Run: headless pygame with SDL's dummy video driver; simulated clock (each Clock.tick advances the game by its frame time, no real sleeping); random seed 0; keys injected as events and as key.get_pressed() state; mouse plan: one left click at the window centre at the start of phase 2, then a move to the lower-right quarter at the start of phase 3.
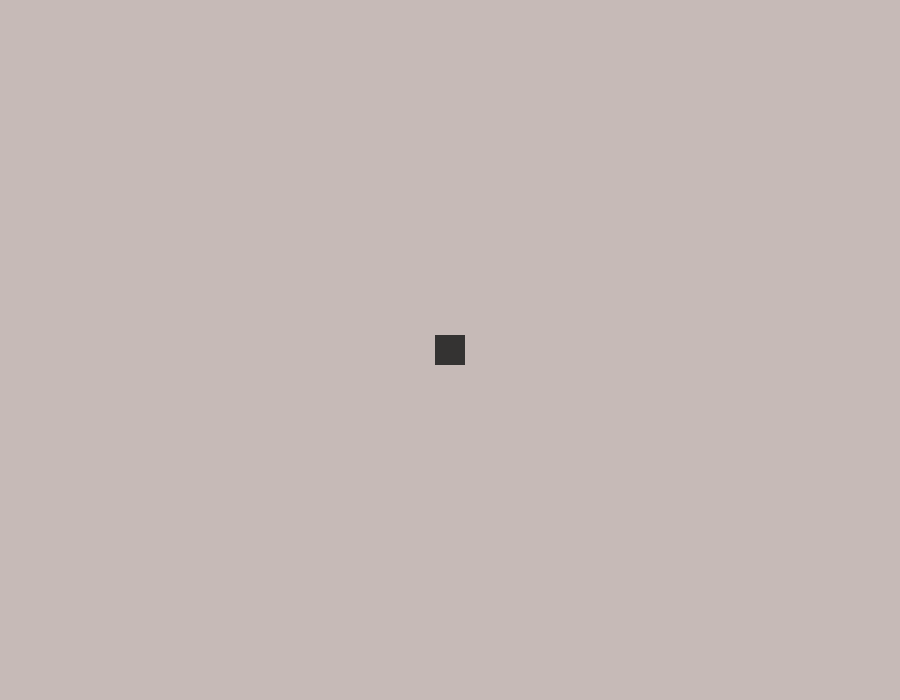
Frame 1 of 4 · flips 1–60 · no input
Frame 2 of 4 · flips 61–180 · clicked the window centre · tapped SPACE, RETURN · held RIGHT (→), D · screen unchanged from frame 1, image omitted
Frame 3 of 4 · flips 181–300 · moved the mouse to the lower-right quarter · held DOWN (↓), S · screen unchanged from frame 2, image omitted
Frame 4 of 4 · flips 301–420 · held LEFT (←), A, UP (↑), W · screen unchanged from frame 3, image omitted

The pygame program that drew these frames:

import pygame
import math
print(math.exp(1))
############ STATIC VARIABLES ############
WINDOW_HEIGHT = 700
WINDOW_WIDTH = 900
GREY = (198,186,183)
BLACK_PERS = (52, 51, 50)
BOUTON_SOURIS_GAUCHE = 1
####VITESSE
VITESSE_MAX = 10
VITESSE_MIN = 5
DIST_MAX = 200
############ FONCTIONC ############
#### entity
def new_entity():
	return{
		'visible':True,
		'position':[0, 0],
		'size':[0, 0],
		'color':None,
		'actualImg':None
	}
def visible(entity):
	entity['visible'] = True

def invisible(entity):
	entity['visbile'] = False

def place(entity, x, y):
	entity['position'][0] = x
	entity['position'][1] = y
def set_size(entity, w, h):
	entity['size'][0] = w
	entity['size'][1] = h

def set_color(entity, c):
	entity['color'] = c

def dessine(screen, entity, number):
	#screen.bilt(entity['actualImg'], entity['position'])
	if(number == 0):
		pygame.draw.rect(screen, entity['color'], (entity['position'], entity['size']))
	elif(number == 1):
		pygame.draw.circle(screen, entity['color'], entity['position'], entity['size'][0]//2)

def vitesse(entity,v, m, axe):
	######## on utilise la fonction sigmoide pour calculer la vitesse
	dist_min = entity['size'][0] //2
	dist = abs((entity['position'][axe] + entity['size'][axe]//2)  - m)
	if(dist >= dist_min and dist <= DIST_MAX):
		# v = k*entity['position'][axe] + t
		v = int(1/(1 + math.exp(-(dist*6/DIST_MAX))) * VITESSE_MAX)
	elif(dist > DIST_MAX):
		v = VITESSE_MAX
	else:
		if((entity['position'][axe] + entity['size'][axe]//2) != m):
			v = 1
		else:
			v = 0
	return v;
	
def move_pers(entity, vx, vy):
	global mx, my
	## verifie vitese (  compare si la x > ou < xmouse et si y > ou < que ymouse) et modifier la vitesse
	vx = vitesse(entity, vx, mx, 0)
	vy = vitesse(entity, vy, my, 1)

	if((entity['position'][0] + entity['size'][0]//2)  > mx ):
		if(vx > 0):
			vx *=-1
	elif((entity['position'][0] + entity['size'][0]//2) < mx ):
		if(vx < 0):
			vx *=-1
	if((entity['position'][1] + entity['size'][1]//2) > my ):
		if(vy > 0):
			vy *=-1
	elif((entity['position'][1] + entity['size'][1]//2) < my ):
		if(vy < 0):
			vy *=-1
	## verifie vitese fin
	
	if((entity['position'][0] + entity['size'][0]//2) != mx ):
		entity['position'][0] += vx
	if((entity['position'][1] + entity['size'][1]//2) != my ):
		entity['position'][1] += vy
	#print(" dx: ", diff_vx)
#### FIN entity
def traite_entrees():
    global ended, mouse_clicked, mx, my
    for evenement in pygame.event.get():
        if evenement.type == pygame.QUIT:
            ended = True
        elif evenement.type == pygame.MOUSEBUTTONDOWN and evenement.button == BOUTON_SOURIS_GAUCHE:
        	mouse_clicked = True
        	mx, my = pygame.mouse.get_pos()

def draw():
	# choisir 0 : dissiner un rect
	# choisir 1 : dessiner une sphere
	dessine(window, pers, 0)

pygame.init()
############ INITIALISE ############
#### PERS
pers_size = (30, 30)
pers_location = ((WINDOW_WIDTH//2 - pers_size[0]//2), (WINDOW_HEIGHT//2- pers_size[1]//2))
pers = new_entity()
visible(pers)
set_size(pers, pers_size[0], pers_size[1])
set_color(pers, BLACK_PERS)
place(pers, pers_location[0], pers_location[1])


window_size = (WINDOW_WIDTH, WINDOW_HEIGHT)
window = pygame.display.set_mode(window_size)
pygame.display.set_caption('Game')



############ INITIALISE END ############

############ VARIABLES ############
time = pygame.time.Clock()
mx = 0
my = 0
mouse_clicked = False
ended = False;

############ THE MAIN WHILE ############
while not ended :
	traite_entrees()
	window.fill(GREY)
	draw()
	if(mouse_clicked == True):
		move_pers(pers, 3, 3)
	pygame.display.flip()
	time.tick(50)

pygame.display.quit()
pygame.quit()
exit()
